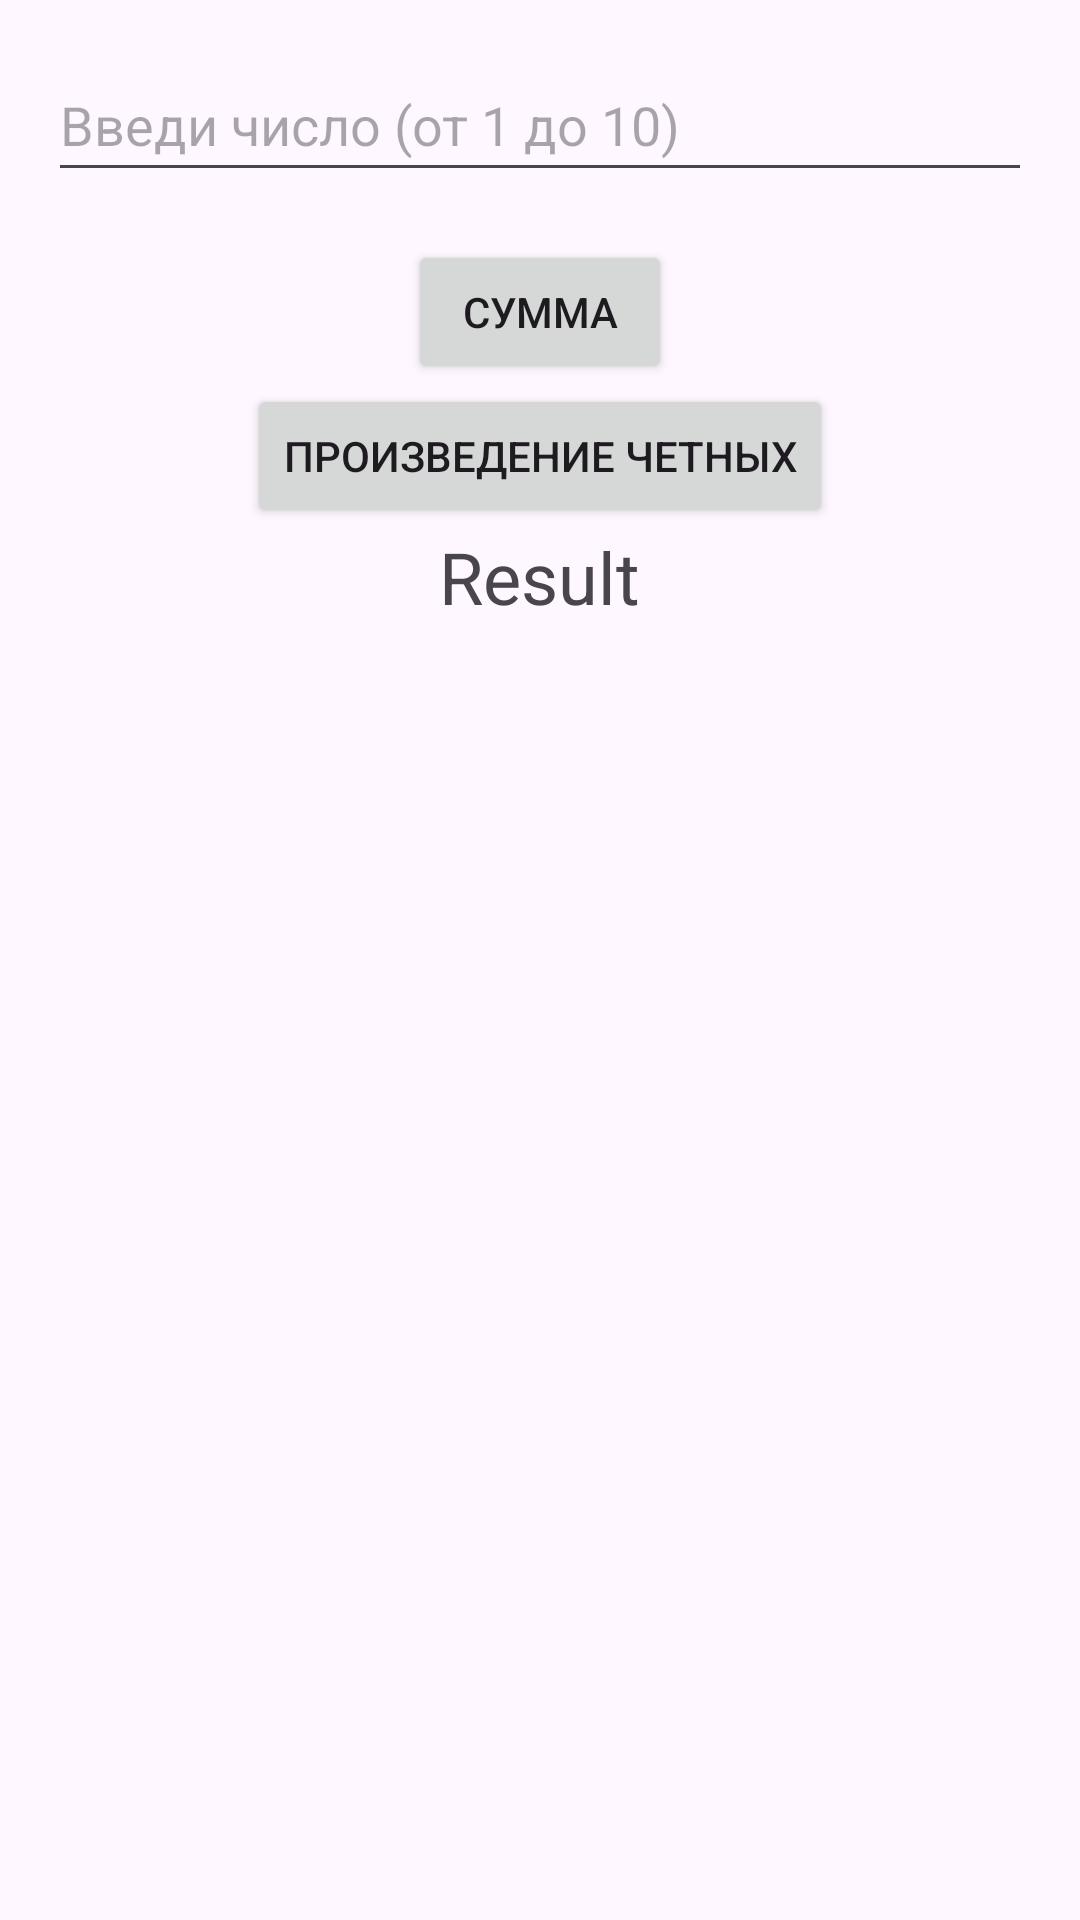

The Android layout XML behind this screen, and the referenced resources:
<!-- AndroidManifest.xml: application theme Theme.Demo -->
<!-- res/layout/activity_demo.xml -->
<?xml version="1.0" encoding="utf-8"?>
<androidx.constraintlayout.widget.ConstraintLayout xmlns:android="http://schemas.android.com/apk/res/android"
    xmlns:app="http://schemas.android.com/apk/res-auto"
    xmlns:tools="http://schemas.android.com/tools"
    android:id="@+id/main"
    android:layout_width="match_parent"
    android:layout_height="match_parent"
    tools:context=".DemoActivity">

    <LinearLayout
        android:layout_width="match_parent"
        android:layout_height="match_parent"
        android:orientation="vertical"
        android:padding="16dp"
        app:layout_constraintTop_toTopOf="parent"
        app:layout_constraintStart_toStartOf="parent"
        app:layout_constraintEnd_toEndOf="parent">


        <EditText
            android:id="@+id/number"
            android:layout_width="match_parent"
            android:layout_height="48dp"
            android:hint="Введи число (от 1 до 10)"
            android:inputType="number"/>

        
        <LinearLayout
            android:layout_width="match_parent"
            android:layout_height="wrap_content"
            android:orientation="vertical"
            android:gravity="center"
            android:layout_marginTop="16dp">

            <Button
                android:id="@+id/button"
                android:layout_width="wrap_content"
                android:layout_height="wrap_content"
                android:text="Сумма" />

            <Button
                android:id="@+id/button2"
                android:layout_width="wrap_content"
                android:layout_height="wrap_content"
                android:text="Произведение четных" />

            <TextView
                android:id="@+id/result"
                android:layout_width="wrap_content"
                android:layout_height="wrap_content"
                android:text="Result"
                android:textSize="24sp"/>
        </LinearLayout>
    </LinearLayout>
</androidx.constraintlayout.widget.ConstraintLayout>
<!-- resources referenced by this layout -->
<resources>
  <style name="Theme.Demo" parent="Base.Theme.Demo" />
  <style name="Base.Theme.Demo" parent="Theme.Material3.DayNight.NoActionBar">
          <item name="colorPrimary">@color/colorPrimary</item>
          <item name="colorPrimaryVariant">@color/colorPrimaryVariant</item>
          <item name="colorSecondary">@color/colorSecondary</item>
          <item name="colorSecondaryVariant">@color/colorSecondaryVariant</item>
      </style>
  <color name="colorPrimary">#003399</color>
  <color name="colorPrimaryVariant">#011F5A</color>
  <color name="colorSecondary">#4080FF</color>
  <color name="colorSecondaryVariant">#0C5DFD</color>
</resources>
